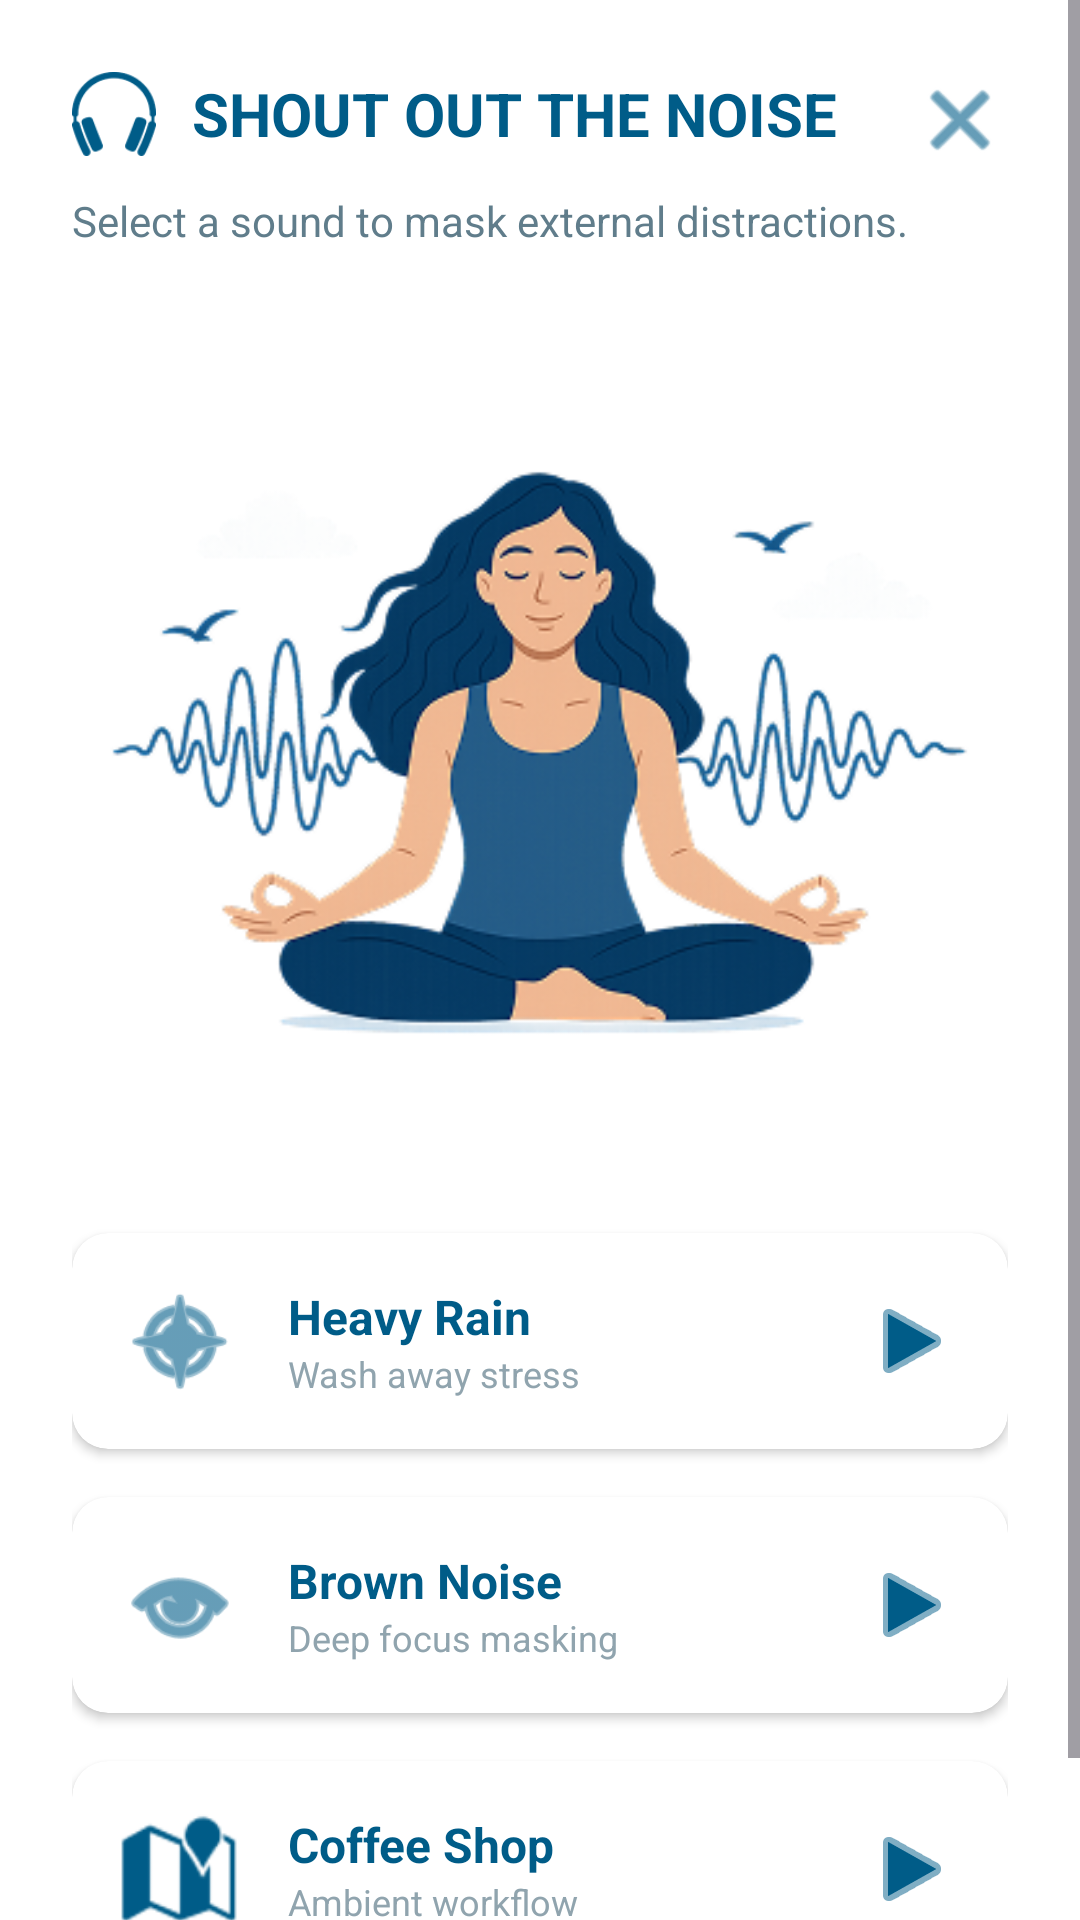

Android layout source for this screen:
<!-- AndroidManifest.xml: application theme Theme.Tugas_besar -->
<!-- res/layout/activity_shout_out.xml -->
<?xml version="1.0" encoding="utf-8"?>
<ScrollView xmlns:android="http://schemas.android.com/apk/res/android"
    xmlns:app="http://schemas.android.com/apk/res-auto"
    android:layout_width="match_parent"
    android:layout_height="match_parent"
    android:background="@color/white"
    android:fillViewport="true">

    <LinearLayout
        android:layout_width="match_parent"
        android:layout_height="wrap_content"
        android:orientation="vertical"
        android:padding="24dp">

        <RelativeLayout
            android:layout_width="match_parent"
            android:layout_height="wrap_content">

            <LinearLayout
                android:layout_width="wrap_content"
                android:layout_height="wrap_content"
                android:orientation="horizontal"
                android:gravity="center_vertical"
                android:layout_alignParentStart="true"
                android:layout_toStartOf="@+id/btnClose">

                <ImageView
                    android:layout_width="28dp"
                    android:layout_height="28dp"
                    android:src="@drawable/headphone"
                    app:tint="#005C88"
                    android:contentDescription="Ikon Headphone"/>

                <TextView
                    android:layout_width="wrap_content"
                    android:layout_height="wrap_content"
                    android:text="SHOUT OUT THE NOISE"
                    android:textColor="#005C88"
                    android:textStyle="bold"
                    android:textSize="20sp"
                    android:layout_marginStart="12dp"/>
            </LinearLayout>

            <ImageView
                android:id="@+id/btnClose"
                android:layout_width="32dp"
                android:layout_height="32dp"
                android:src="@android:drawable/ic_menu_close_clear_cancel"
                app:tint="#005C88"
                android:layout_alignParentEnd="true"
                android:contentDescription="Keluar"/>

        </RelativeLayout>

        <TextView
            android:layout_width="wrap_content"
            android:layout_height="wrap_content"
            android:text="Select a sound to mask external distractions."
            android:textColor="#607D8B"
            android:textSize="14sp"
            android:layout_marginTop="8dp"/>

        <ImageView
            android:id="@+id/imgVisualizer"
            android:layout_width="match_parent"
            android:layout_height="280dp"
            android:src="@drawable/anchor"
            android:layout_marginTop="24dp"
            android:layout_marginBottom="24dp"
            android:scaleType="fitCenter"/>

        <androidx.cardview.widget.CardView
            android:id="@+id/cardRain"
            android:layout_width="match_parent"
            android:layout_height="wrap_content"
            android:layout_marginBottom="16dp"
            app:cardCornerRadius="12dp"
            app:cardElevation="2dp"
            app:cardBackgroundColor="#FFFFFF">

            <LinearLayout
                android:layout_width="match_parent"
                android:layout_height="wrap_content"
                android:orientation="horizontal"
                android:padding="16dp"
                android:gravity="center_vertical">

                <ImageView
                    android:layout_width="40dp"
                    android:layout_height="40dp"
                    android:src="@android:drawable/ic_menu_compass"
                    app:tint="#005C88"/>

                <LinearLayout
                    android:layout_width="0dp"
                    android:layout_height="wrap_content"
                    android:layout_weight="1"
                    android:orientation="vertical"
                    android:layout_marginStart="16dp">

                    <TextView
                        android:layout_width="wrap_content"
                        android:layout_height="wrap_content"
                        android:text="Heavy Rain"
                        android:textStyle="bold"
                        android:textColor="#005C88"
                        android:textSize="16sp"/>

                    <TextView
                        android:layout_width="wrap_content"
                        android:layout_height="wrap_content"
                        android:text="Wash away stress"
                        android:textColor="#90A4AE"
                        android:textSize="12sp"/>
                </LinearLayout>

                <ImageView
                    android:id="@+id/iconPlayRain"
                    android:layout_width="32dp"
                    android:layout_height="32dp"
                    android:src="@android:drawable/ic_media_play"
                    app:tint="#005C88"/>
            </LinearLayout>
        </androidx.cardview.widget.CardView>

        <androidx.cardview.widget.CardView
            android:id="@+id/cardBrown"
            android:layout_width="match_parent"
            android:layout_height="wrap_content"
            android:layout_marginBottom="16dp"
            app:cardCornerRadius="12dp"
            app:cardElevation="2dp"
            app:cardBackgroundColor="#FFFFFF">

            <LinearLayout
                android:layout_width="match_parent"
                android:layout_height="wrap_content"
                android:orientation="horizontal"
                android:padding="16dp"
                android:gravity="center_vertical">

                <ImageView
                    android:layout_width="40dp"
                    android:layout_height="40dp"
                    android:src="@android:drawable/ic_menu_view"
                    app:tint="#005C88"/>

                <LinearLayout
                    android:layout_width="0dp"
                    android:layout_height="wrap_content"
                    android:layout_weight="1"
                    android:orientation="vertical"
                    android:layout_marginStart="16dp">

                    <TextView
                        android:layout_width="wrap_content"
                        android:layout_height="wrap_content"
                        android:text="Brown Noise"
                        android:textStyle="bold"
                        android:textColor="#005C88"
                        android:textSize="16sp"/>

                    <TextView
                        android:layout_width="wrap_content"
                        android:layout_height="wrap_content"
                        android:text="Deep focus masking"
                        android:textColor="#90A4AE"
                        android:textSize="12sp"/>
                </LinearLayout>

                <ImageView
                    android:id="@+id/iconPlayBrown"
                    android:layout_width="32dp"
                    android:layout_height="32dp"
                    android:src="@android:drawable/ic_media_play"
                    app:tint="#005C88"/>
            </LinearLayout>
        </androidx.cardview.widget.CardView>

        <androidx.cardview.widget.CardView
            android:id="@+id/cardCafe"
            android:layout_width="match_parent"
            android:layout_height="wrap_content"
            android:layout_marginBottom="16dp"
            app:cardCornerRadius="12dp"
            app:cardElevation="2dp"
            app:cardBackgroundColor="#FFFFFF">

            <LinearLayout
                android:layout_width="match_parent"
                android:layout_height="wrap_content"
                android:orientation="horizontal"
                android:padding="16dp"
                android:gravity="center_vertical">

                <ImageView
                    android:layout_width="40dp"
                    android:layout_height="40dp"
                    android:src="@android:drawable/ic_dialog_map"
                    app:tint="#005C88"/>

                <LinearLayout
                    android:layout_width="0dp"
                    android:layout_height="wrap_content"
                    android:layout_weight="1"
                    android:orientation="vertical"
                    android:layout_marginStart="16dp">

                    <TextView
                        android:layout_width="wrap_content"
                        android:layout_height="wrap_content"
                        android:text="Coffee Shop"
                        android:textStyle="bold"
                        android:textColor="#005C88"
                        android:textSize="16sp"/>

                    <TextView
                        android:layout_width="wrap_content"
                        android:layout_height="wrap_content"
                        android:text="Ambient workflow"
                        android:textColor="#90A4AE"
                        android:textSize="12sp"/>
                </LinearLayout>

                <ImageView
                    android:id="@+id/iconPlayCafe"
                    android:layout_width="32dp"
                    android:layout_height="32dp"
                    android:src="@android:drawable/ic_media_play"
                    app:tint="#005C88"/>
            </LinearLayout>
        </androidx.cardview.widget.CardView>

    </LinearLayout>
</ScrollView>
<!-- resources referenced by this layout -->
<resources>
  <color name="white">#FFFFFFFF</color>
  <!-- drawable anchor: png bitmap (drawable, 82398 bytes) -->
  <!-- drawable headphone: png bitmap (drawable, 2987 bytes) -->
  <style name="Theme.Tugas_besar" parent="Base.Theme.Tugas_besar" />
  <style name="Base.Theme.Tugas_besar" parent="Theme.Material3.DayNight.NoActionBar">
          
          
      </style>
</resources>
